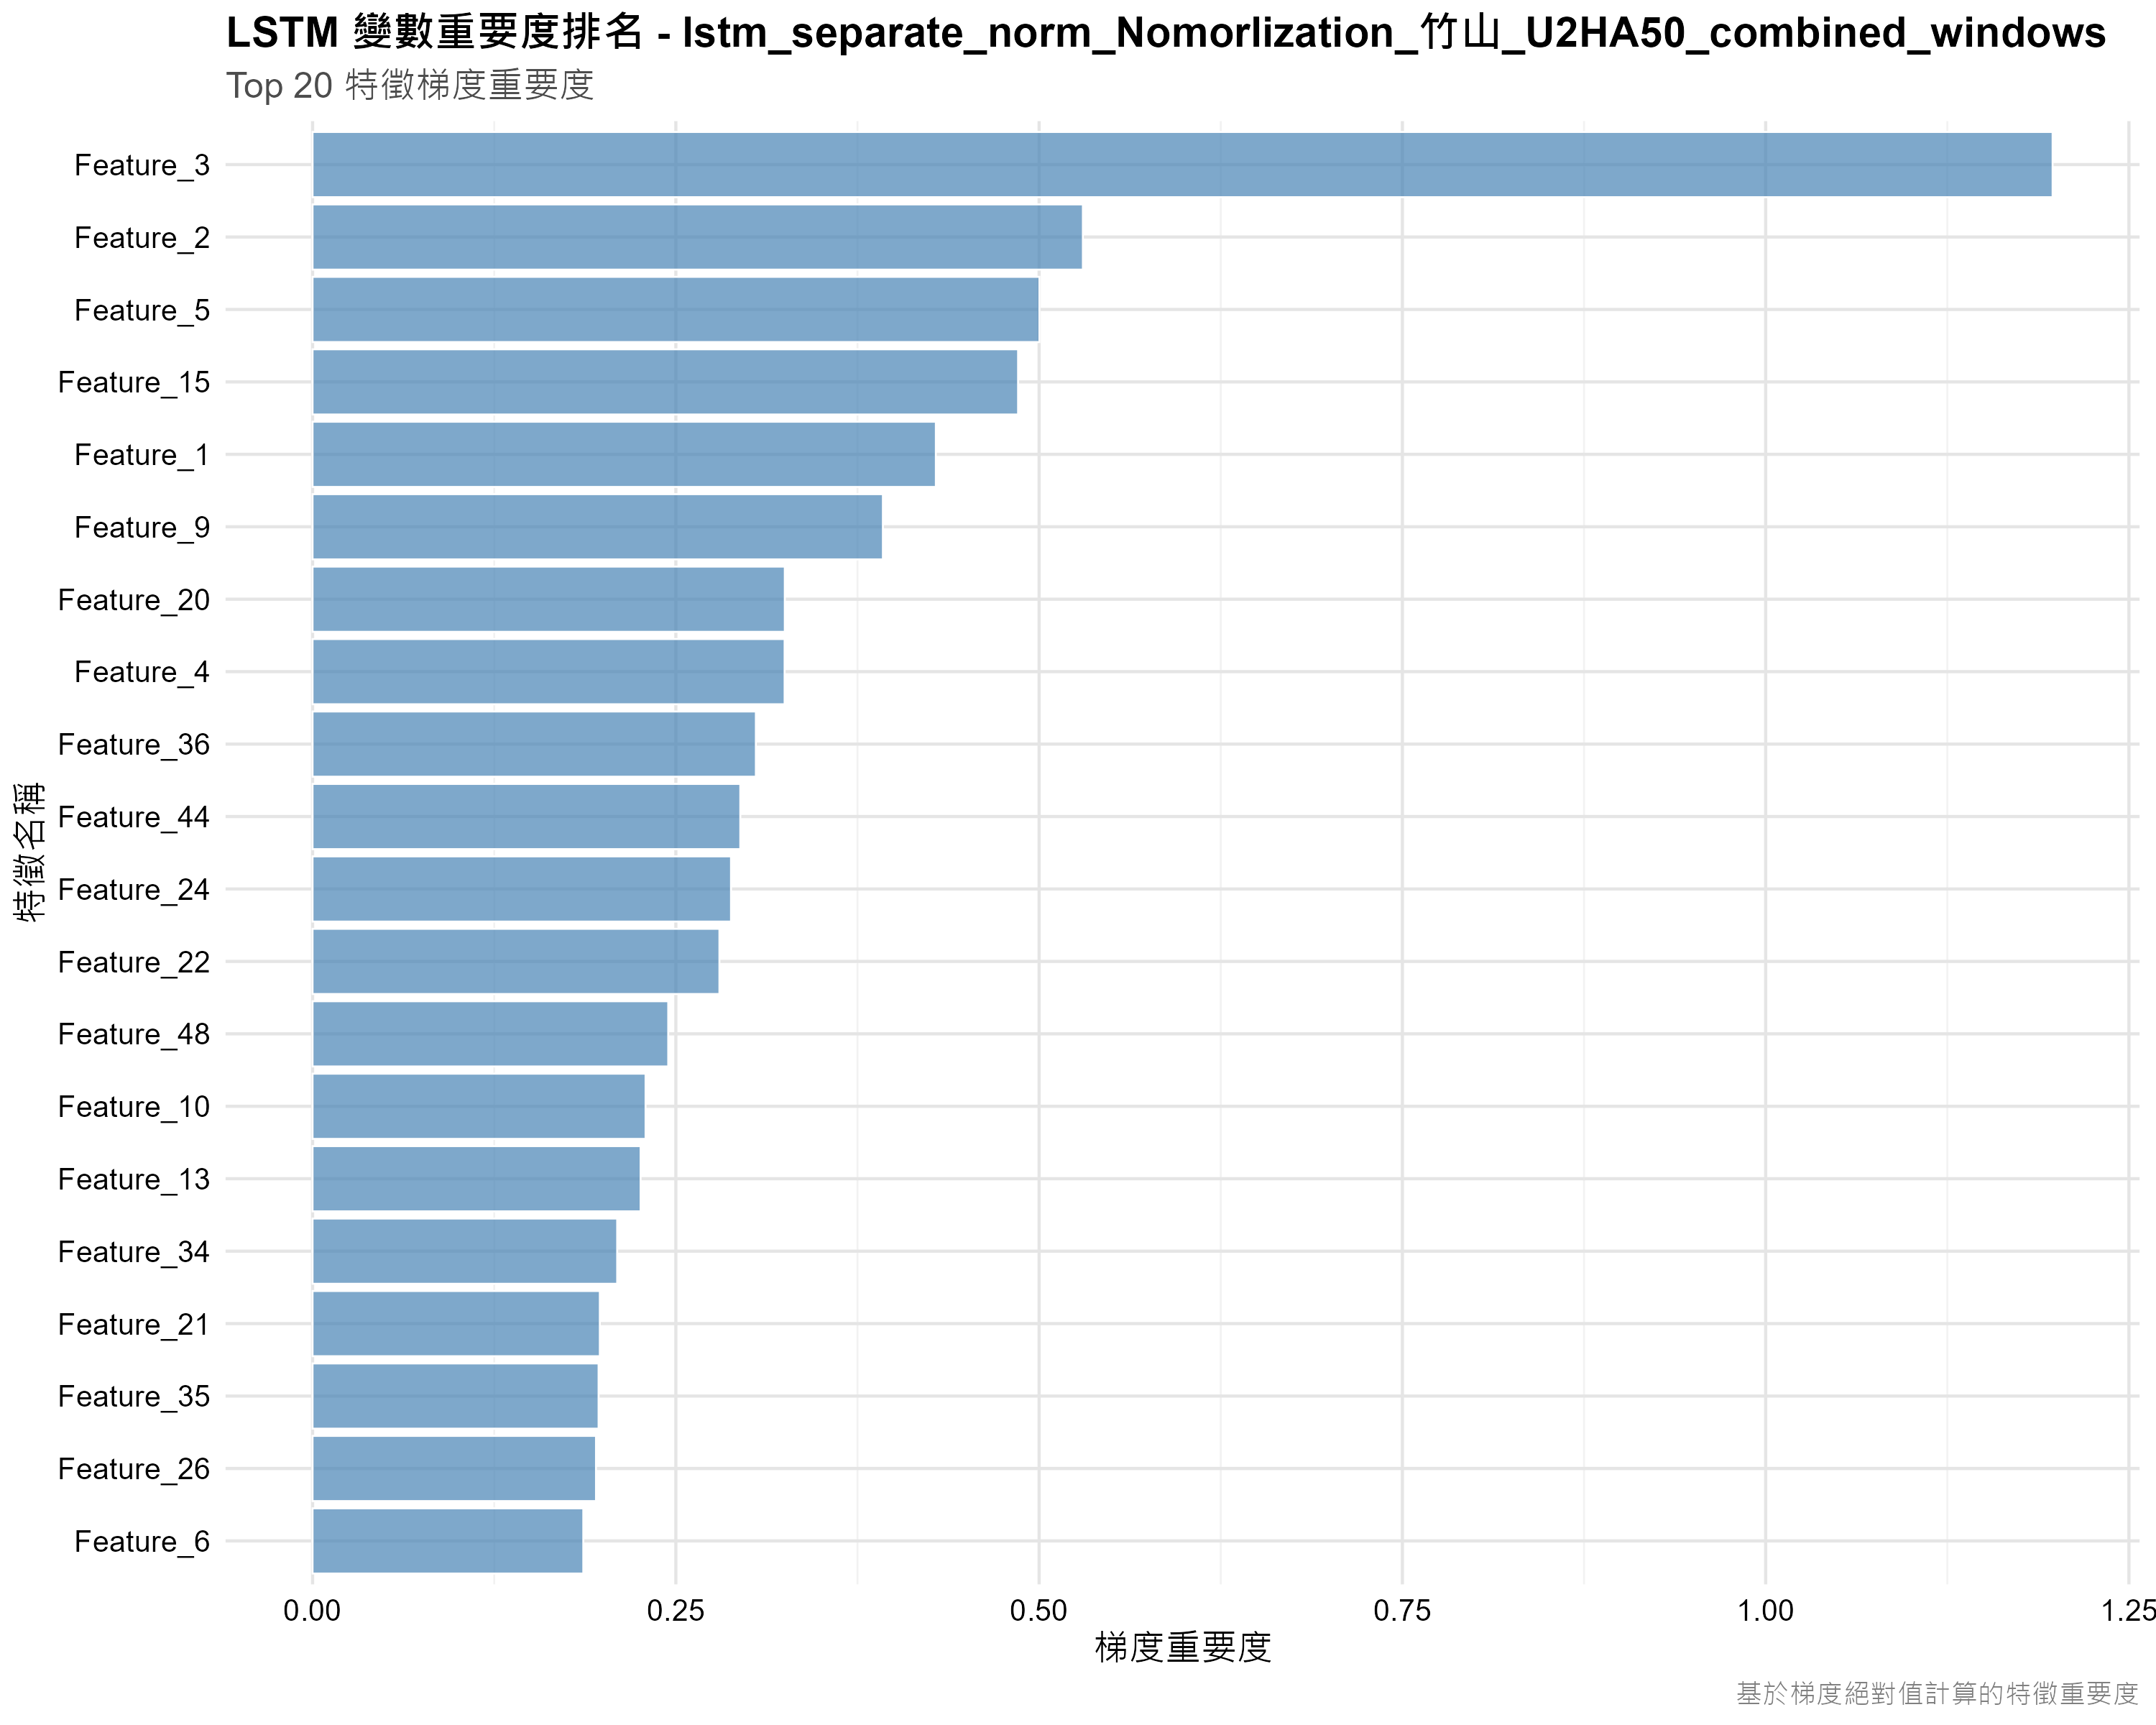

Source data for this figure (header and first rows):
feature_idx, importance, feature_name
3, 1.197, Feature_3
2, 0.5301, Feature_2
5, 0.5002, Feature_5
15, 0.4855, Feature_15
1, 0.4289, Feature_1
9, 0.3925, Feature_9
20, 0.325, Feature_20
4, 0.3248, Feature_4
36, 0.3051, Feature_36
44, 0.2943, Feature_44
24, 0.2879, Feature_24
22, 0.28, Feature_22
48, 0.2448, Feature_48
10, 0.2292, Feature_10
13, 0.2257, Feature_13
34, 0.2096, Feature_34
21, 0.1977, Feature_21
35, 0.1968, Feature_35
26, 0.195, Feature_26
6, 0.1863, Feature_6
7, 0.1775, Feature_7
11, 0.1764, Feature_11
49, 0.1679, Feature_49
46, 0.1381, Feature_46
17, 0.1336, Feature_17
50, 0.1286, Feature_50
19, 0.1261, Feature_19
25, 0.1182, Feature_25
39, 0.1161, Feature_39
43, 0.115, Feature_43
29, 0.1147, Feature_29
30, 0.1077, Feature_30
12, 0.1016, Feature_12
41, 0.1016, Feature_41
47, 0.0994, Feature_47
14, 0.09476, Feature_14
28, 0.0887, Feature_28
18, 0.07857, Feature_18
40, 0.07812, Feature_40
42, 0.07646, Feature_42
38, 0.0715, Feature_38
8, 0.06143, Feature_8
16, 0.05879, Feature_16
31, 0.03818, Feature_31
37, 0.03659, Feature_37
27, 0.03656, Feature_27
32, 0.02894, Feature_32
23, 0.0243, Feature_23
33, 0.005176, Feature_33
45, 0.003251, Feature_45
